Photos from the image-classification dataset "split_cnn_dataset" in the GitHub repository Luki26-png/mango-leaf-classifier. Its 3 classes are: apel mango, dodol mango, harum manis mango.

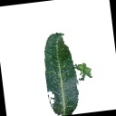
Label: apel mango

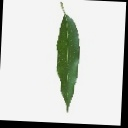
Label: harum manis mango

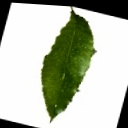
Label: dodol mango

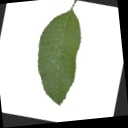
Label: dodol mango

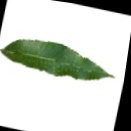
Label: harum manis mango

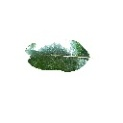
Label: apel mango
